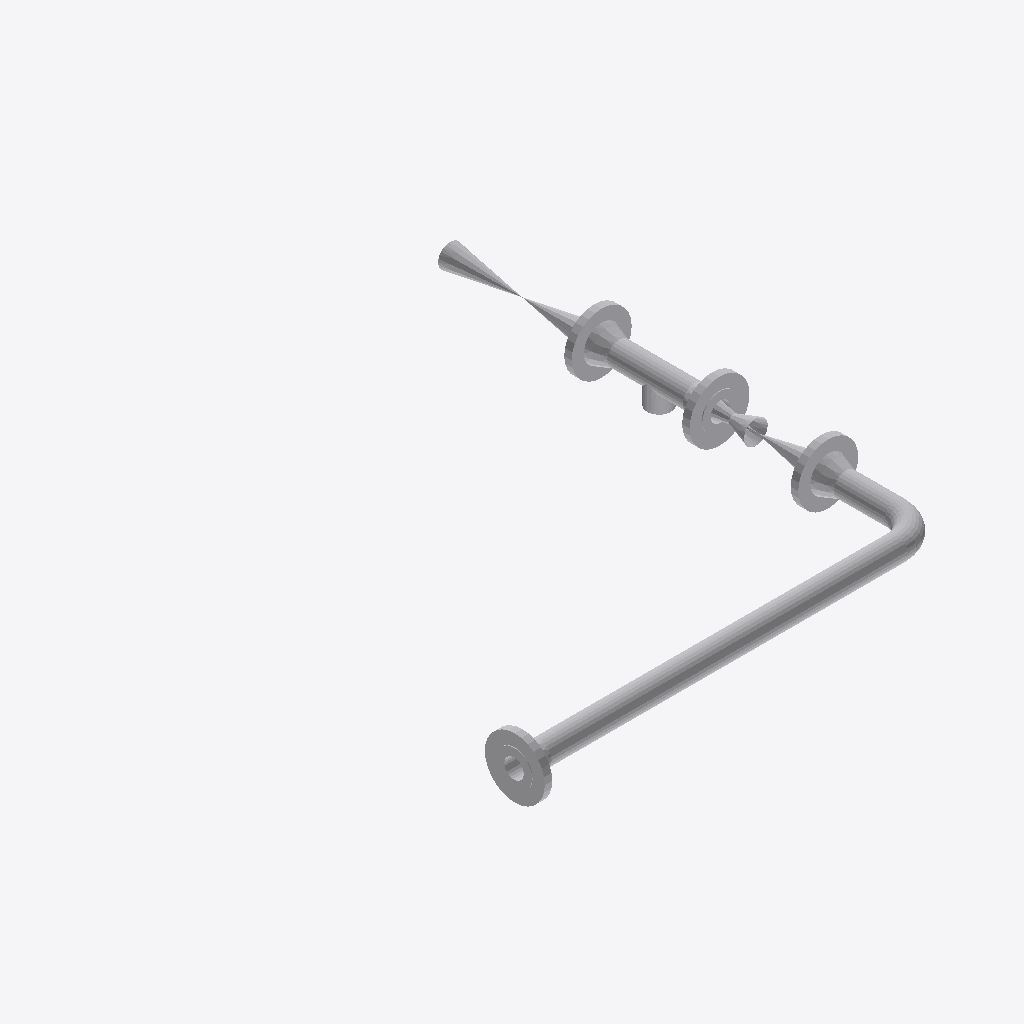
Isometric view of an IFC building model (IFC-SPF (STEP), schema IFC2X3, length unit millimetre), seen from the south-west, elements coloured by IFC class: 13 other elements (light grey).
Extent 1.1 m × 1.3 m × 0.2 m (x, y, z). Elements (13): 7 IfcFlowController, 4 IfcFlowSegment, 2 IfcFlowFitting.

HEADER;
FILE_DESCRIPTION(('ViewDefinition [CoordinationView]'),'2;1');
FILE_NAME('/home/giovanni/IdeaProjects/ifc/ifc-out/sk/05IA46000012A08G.ifc','2020-10-07T19:51:19',(''),('Antea'),'IFC.JAVA 0.0.1-SNAPSHOT','Antea IFC Export 0.0.1-SNAPSHOT','');
FILE_SCHEMA(('IFC2X3'));
ENDSEC;
DATA;
#15=IFCPROJECT('0GJrImEDf88RJU8JVsfEDx',#6,'05-IA-460-0-001-2"-A08-G',$,$,$,$,(#9),#14);
#16=IFCSITE('1N2kVwYrXDFR0zyzsUDgts',#6,$,$,$,$,$,$,.COMPLEX.,$,$,$,$,$);
#79=IFCFLOWSEGMENT('17wl0RJYb1uQqJI9FrQZ5n',#6,'Shell','{?  "CATEGORY" : "TUBTUBI",?  "ADESCR" : "CU5292714",?  "NDIAMETRO" : 60.33,?  "ASCHEDULE" : "80",?  "ITIPO_STD" : "0-ANSI",?  "ITIPO_FAMSPEC" : "",?  "AGRUPPO_SCH" : "A08",?  "NSPESS" : 5.54,?  "NLUN',$,#71,#78,$);
#112=IFCFLOWCONTROLLER('2d3SyJRPL0I8AOB2sHb0SU',#6,'Nozzle','{?  "CATEGORY" : "TUBFLANGE",?  "ADESCR" : "FL5292716",?  "NDIAMETRO" : 60.33,?  "ITIPO_TENUTA" : "0-TFG_NONE",?  "ASCHEDULE" : "80",?  "ACLASS" : "150",?  "ITIPO_STD" : "0-ANSI",?  "ITIPO_FAMSPEC" : ',$,#111,#100,$);
#109=IFCFLOWCONTROLLER('1kJQyLKG910BlZk9AnsQYx',#6,'Nozzle','{?  "CATEGORY" : "TUBFLANGE",?  "ADESCR" : "FL5292712",?  "NDIAMETRO" : 60.33,?  "ITIPO_TENUTA" : "0-TFG_NONE",?  "ASCHEDULE" : "80",?  "ACLASS" : "150",?  "ITIPO_STD" : "0-ANSI",?  "ITIPO_FAMSPEC" : ',$,#108,#100,$);
#101=IFCFLOWCONTROLLER('30VXfhC6T3vhVbcPC_hGtC',#6,'Nozzle','{?  "CATEGORY" : "TUBFLANGE",?  "ADESCR" : "FL5292703",?  "NDIAMETRO" : 60.33,?  "ITIPO_TENUTA" : "0-TFG_NONE",?  "ASCHEDULE" : "80",?  "ACLASS" : "150",?  "ITIPO_STD" : "0-ANSI",?  "ITIPO_FAMSPEC" : ',$,#82,#100,$);
#105=IFCFLOWCONTROLLER('1bOmfNL65D7hc178atKicj',#6,'Nozzle','{?  "CATEGORY" : "TUBFLANGE",?  "ADESCR" : "FL5292708",?  "NDIAMETRO" : 60.33,?  "ITIPO_TENUTA" : "0-TFG_NONE",?  "ASCHEDULE" : "80",?  "ACLASS" : "150",?  "ITIPO_STD" : "0-ANSI",?  "ITIPO_FAMSPEC" : ',$,#104,#100,$);
#134=IFCFLOWFITTING('0JKWzNrGP7KfWOmnggKney',#6,'Tee','{?  "CATEGORY" : "TUBDIRAME",?  "ADESCR" : "Derivazione",?  "NDIAMETRO1" : 60.33,?  "ASCHEDULE" : "80",?  "ITIPO_STD" : "0-ANSI",?  "ITIPO_FAMSPEC" : "",?  "AGRUPPO_SCH" : "A08",?  "NSPESS" : 5.54,?  ',$,#115,#133,$);
#163=IFCFLOWCONTROLLER('1p9UFHfRPDKAiheXPj_jJV',#6,'Valve','{?  "CATEGORY" : "TUBVALVOLE",?  "ADESCR" : "VL5292704",?  "IACCESSO" : "0-Sconoscuito",?  "NDIAMETRO" : 60.33,?  "ITIPO_VALVOLA" : "1-VALVE_STD",?  "ITIPO_COLL" : "0-COLL_FLANGIATO",?  "IOVOLANTINO" ',$,#148,#162,$);
#68=IFCFLOWSEGMENT('2mlmfSJv57_BQTk5ihjsgq',#6,'Shell','{?  "CATEGORY" : "TUBTUBI",?  "ADESCR" : "TB5292713",?  "NDIAMETRO" : 60.33,?  "ASCHEDULE" : "80",?  "ITIPO_STD" : "0-ANSI",?  "ITIPO_FAMSPEC" : "",?  "AGRUPPO_SCH" : "A08",?  "NSPESS" : 5.54,?  "NLUN',$,#60,#67,$);
#145=IFCFLOWFITTING('3ON$mUz7LC7AZ9TIr1shZt',#6,'Curve','{?  "CATEGORY" : "TUBCURVE",?  "ADESCR" : "CU5292714",?  "NANGOLO" : 90,?  "NDIAMETRO" : 60.33,?  "ASCHEDULE" : "80",?  "ITIPO_STD" : "0-ANSI",?  "ITIPO_FAMSPEC" : "",?  "AGRUPPO_SCH" : "A08",?  "NRAG',$,#137,#144,$);
#197=IFCFLOWCONTROLLER('30rpTmKUvFxf_3nAN_ROVZ',#6,'Valve','{?  "CATEGORY" : "TUBVALVOLE",?  "ADESCR" : "VL5292711",?  "IACCESSO" : "0-Sconoscuito",?  "NDIAMETRO" : 60.33,?  "ITIPO_VALVOLA" : "1-VALVE_STD",?  "ITIPO_COLL" : "0-COLL_FLANGIATO",?  "IOVOLANTINO" ',$,#183,#196,$);
#180=IFCFLOWCONTROLLER('3KrDr_iwLEW8CV6VBbIUaX',#6,'Valve','{?  "CATEGORY" : "TUBVALVOLE",?  "ADESCR" : "VL5292709",?  "IACCESSO" : "0-Sconoscuito",?  "NDIAMETRO" : 60.33,?  "ITIPO_VALVOLA" : "6-CHECK_VALVE",?  "ITIPO_COLL" : "0-COLL_FLANGIATO",?  "IOVOLANTINO',$,#166,#179,$);
#35=IFCFLOWSEGMENT('1az3ReOUj7JghvbFzWR95Y',#6,'Shell','{?  "CATEGORY" : "TUBTUBI",?  "ADESCR" : "Derivazione",?  "NDIAMETRO" : 60.33,?  "ASCHEDULE" : "80",?  "ITIPO_STD" : "0-ANSI",?  "ITIPO_FAMSPEC" : "",?  "AGRUPPO_SCH" : "A08",?  "NSPESS" : 5.54,?  "NL',$,#22,#34,$);
#46=IFCFLOWSEGMENT('1TFEndtqD7eRyJFwRtiCWo',#6,'Shell','{?  "CATEGORY" : "TUBTUBI",?  "ADESCR" : "Derivazione",?  "NDIAMETRO" : 60.33,?  "ASCHEDULE" : "80",?  "ITIPO_STD" : "0-ANSI",?  "ITIPO_FAMSPEC" : "",?  "AGRUPPO_SCH" : "A08",?  "NSPESS" : 5.54,?  "NL',$,#38,#45,$);
ENDSEC;
